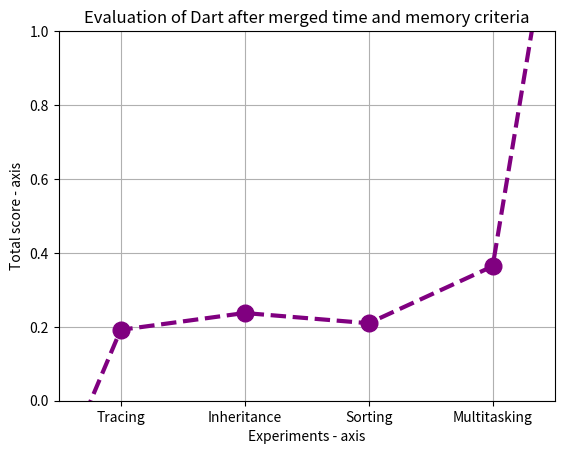

Reproduce this figure in Python.
import math

import matplotlib.pyplot as plt

# tracing = sum([-3, 0.67, 125, -2])
# inheritance = sum([-3, 0.94, 172, -2])
# sort = sum([-3, 0.88, 130, -2])
# multi = sum([-3, 1.8, 131, -1])

tracing1 = (1/(1+ math.exp(-0.01*(125-83.5))))
inheritance1 = (1/(1+ math.exp(-0.01*(172-83.5))))
sort1 = (1/(1+ math.exp(-0.01*(130-83.5))))
multi1 = (1/(1+ math.exp(-0.01*(131-83.5))))

tracing = (((0.67-0.09)/(3.61-0.09))+tracing1)/4
inheritance = (((0.94-0.09)/(3.61-0.09))+inheritance1)/4
sort = (((0.88-0.09)/(3.61-0.09))+sort1)/4
multi = ((((1.8-0.09)/(3.61-0.09))+multi1)/2)*0.66


# x axis values
x = [-1, 2, 4, 6, 8, 1000]
# corresponding y axis values
y = [-1, tracing, inheritance, sort, multi, 1000]

plt.xticks(x, [None, "Tracing", "Inheritance", "Sorting", "Multitasking", None])

# plotting the points 
plt.plot(x, y, color='purple', linestyle='dashed', linewidth=3,
         marker='o', markerfacecolor='purple', markersize=12, label = "Dart")

# setting x and y axis range
plt.ylim(0, 1)
plt.xlim(1, 9)
plt.grid(True)
# naming the x axis
plt.xlabel('Experiments - axis')
# naming the y axis
plt.ylabel('Total score - axis')

# giving a title to my graph
plt.title('Evaluation of Dart after merged time and memory criteria')

# function to show the plot
# plt.show()
